Run: headless pygame with SDL's dummy video driver; simulated clock (each Clock.tick advances the game by its frame time, no real sleeping); random seed 0; keys injected as events and as key.get_pressed() state; no mouse input.
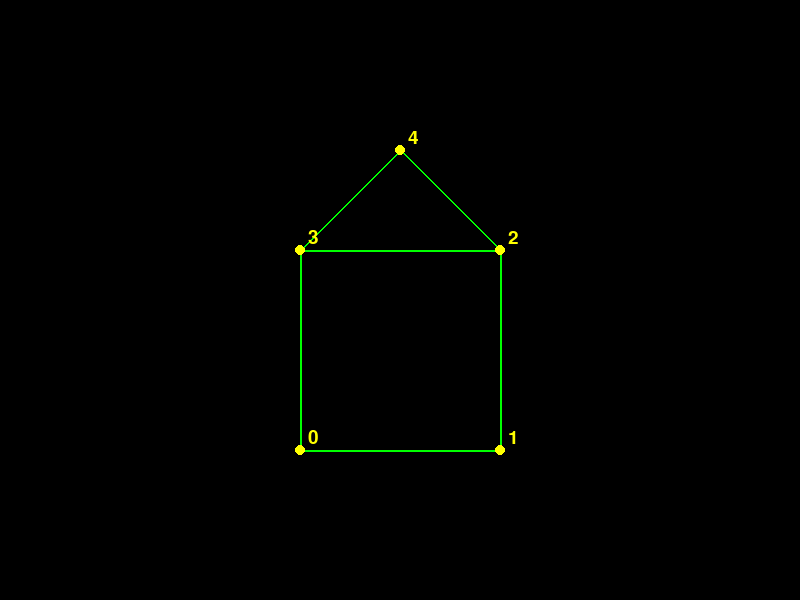
Frame 1 of 4 · flips 1–60 · no input
Frame 2 of 4 · flips 61–180 · tapped SPACE, RETURN · held RIGHT (→), D · screen unchanged from frame 1, image omitted
Frame 3 of 4 · flips 181–300 · held DOWN (↓), S · screen unchanged from frame 2, image omitted
Frame 4 of 4 · flips 301–420 · held LEFT (←), A, UP (↑), W · screen unchanged from frame 3, image omitted

The pygame program that drew these frames:

# ======================================================================
# LESSON 1 - STEP 2: A POLYGON MADE OF "POINTS" AND "EDGES"
# ----------------------------------------------------------------------
# Goal: draw a house shape (a square with a triangle roof).
#
# Instead of writing every line by hand, we store a shape in TWO lists:
#
#   points  - WHERE the corners are          (a list of (x, y) pairs)
#   edges   - WHICH corners join with a line (a list of pairs of numbers)
#
# Each edge says "join point number A to point number B".
# This is EXACTLY how Wireframe Warfare stores its shapes - there they
# are called "verts" (vertices = corners) and "edges".
#
# Run:  python step2_polygon.py
# ======================================================================

import pygame

pygame.init()
WIDTH = 800
HEIGHT = 600
screen = pygame.display.set_mode((WIDTH, HEIGHT))
pygame.display.set_caption("Step 2 - points and edges")

BLACK = (0, 0, 0)
GREEN = (0, 255, 0)
YELLOW = (255, 255, 0)

# ---- How thick our lines are -------------------------------------------
# pygame.draw.line's last number is the line's thickness in pixels.
# We give it a name instead of typing 2 every time, so:
#   * the code says WHAT the number means, and
#   * changing this ONE line makes every line thicker or thinner.
# 2 pixels is thick enough to see clearly on an 800 x 600 window
# but thin enough to keep the "wireframe" look. Try 1 or 5.
LINE_THICKNESS = 2

# ---- The shape's corners (points) ------------------------------------
# Each corner gets a number: its position in the list, starting at 0.
points = [
    (300, 450),    # point 0 - bottom-left of the square
    (500, 450),    # point 1 - bottom-right
    (500, 250),    # point 2 - top-right
    (300, 250),    # point 3 - top-left
    (400, 150),    # point 4 - tip of the roof
]

# ---- Which corners are joined (edges) --------------------------------
edges = [
    (0, 1),        # bottom of the square
    (1, 2),        # right wall
    (2, 3),        # top of the square (the ceiling)
    (3, 0),        # left wall
    (3, 4),        # left side of the roof
    (4, 2),        # right side of the roof
]

# A small font so we can write the point numbers on screen.
font = pygame.font.SysFont(None, 28)

running = True
while running:
    for event in pygame.event.get():
        if event.type == pygame.QUIT:
            running = False

    screen.fill(BLACK)

    # ---- Draw every edge ---------------------------------------------
    # For each edge, look up its two point numbers in the points list,
    # then draw a line between those two positions.
    for edge in edges:
        a = edge[0]                 # number of the first corner
        b = edge[1]                 # number of the second corner
        start = points[a]           # (x, y) of the first corner
        end = points[b]             # (x, y) of the second corner
        pygame.draw.line(screen, GREEN, start, end, LINE_THICKNESS)

    # ---- Label every point with its number (just to help us learn) ---
    for number in range(len(points)):
        x, y = points[number]
        pygame.draw.circle(screen, YELLOW, (x, y), 5)
        label = font.render(str(number), True, YELLOW)
        # Put the label a little to the right of, and above, the dot.
        screen.blit(label, ((x + 8), (y - 22)))

    pygame.display.flip()

pygame.quit()

# ----------------------------------------------------------------------
# TRY THIS:
#   * Delete the edge (2, 3). What disappears?
#   * Add a chimney: two new points and three new edges.
#   * Move point 4 to (400, 50). What happens to the roof?
# ----------------------------------------------------------------------
